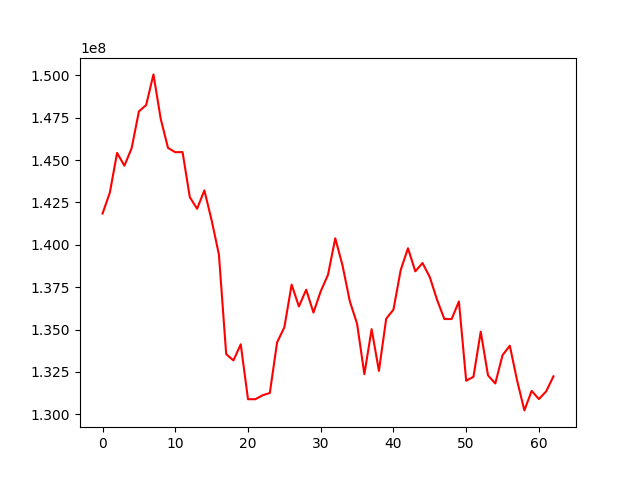

The data file committed next to this chart (first rows):
, 0
0, 141845904
1, 143078493
2, 145427285
3, 144671035
4, 145702405
5, 147879476
6, 148257309
7, 150063669
8, 147436904
9, 145721253
10, 145471107
11, 145475511
12, 142814268
13, 142128509
14, 143215163
15, 141447285
16, 139431074
17, 133545269
18, 133173812
19, 134126429
20, 130884316
21, 130882826
22, 131114631
23, 131252094
24, 134239960
25, 135131815
26, 137652096
27, 136359995
28, 137350848
29, 136000202
30, 137256430
31, 138232138
32, 140387058
33, 138776496
34, 136667004
35, 135334544
36, 132364217
37, 135019327
38, 132557650
39, 135632134
40, 136176507
41, 138519051
42, 139798194
43, 138434967
44, 138925223
45, 138088692
46, 136748186
47, 135618912
48, 135617953
49, 136657407
50, 131974967
51, 132206232
52, 134872670
53, 132292045
54, 131813382
55, 133484900
56, 134044603
57, 131991734
58, 130223568
59, 131374120
... 3 more rows
